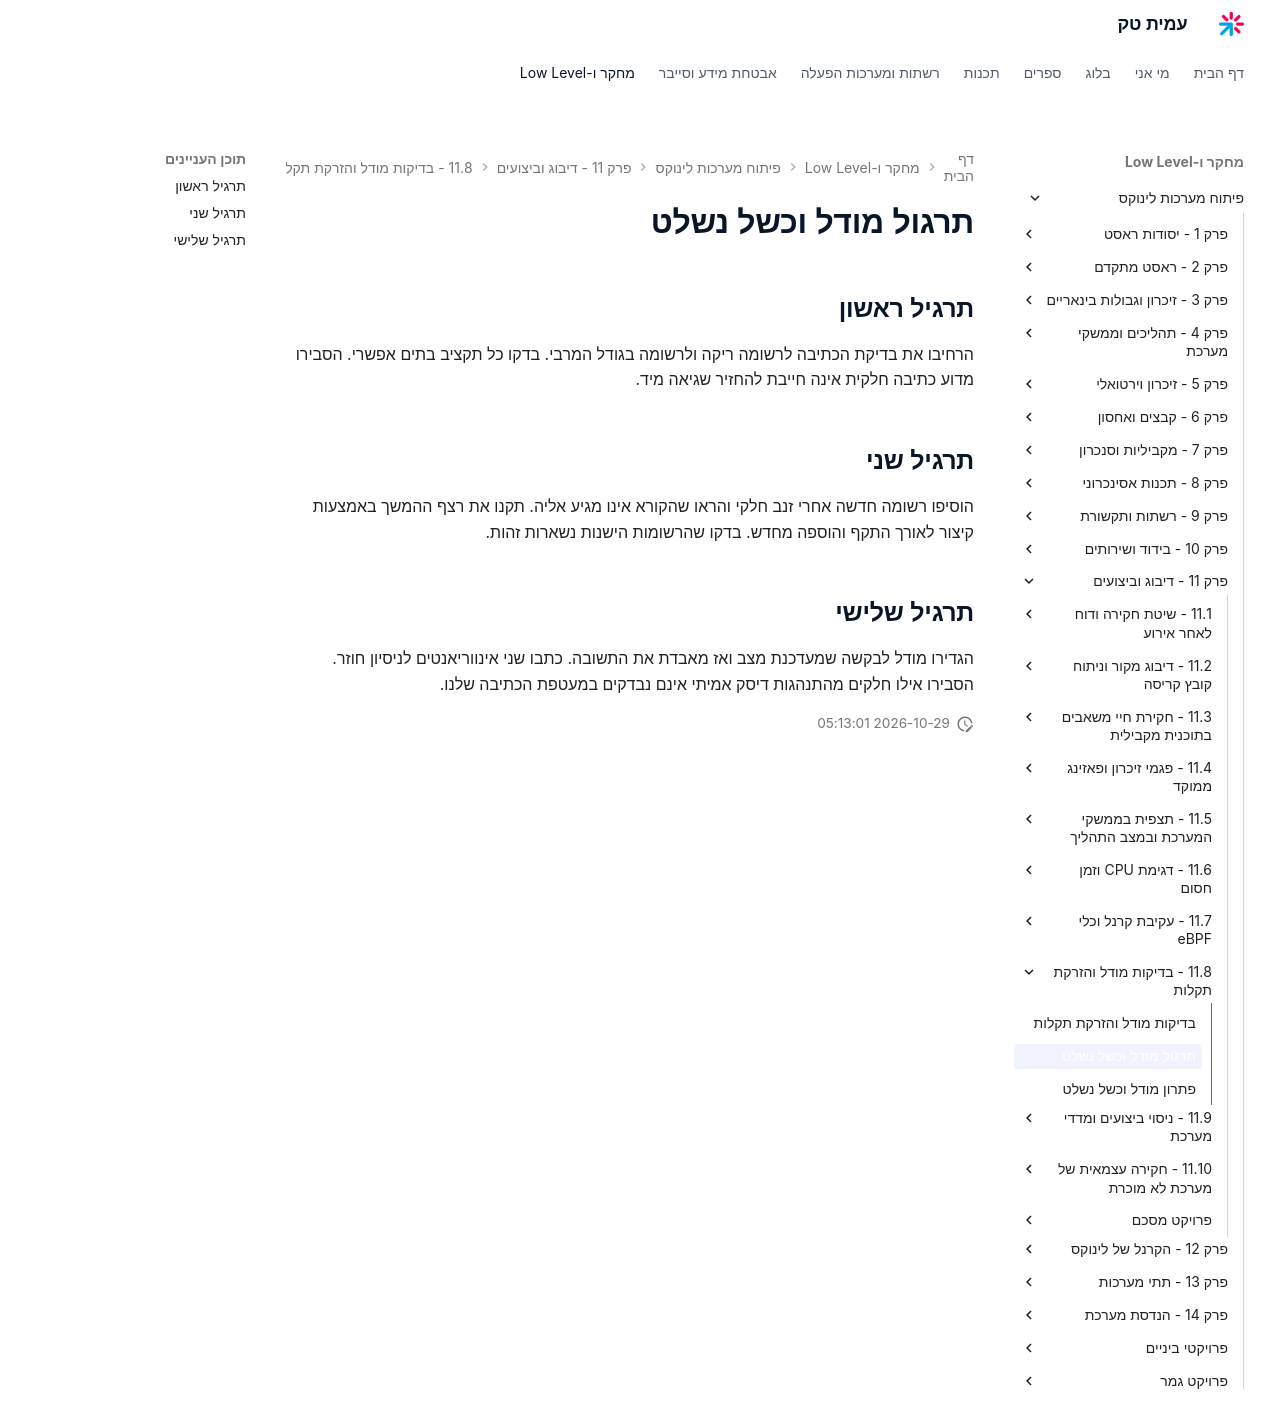

repository: AmitPinchasi/amittech · page: פיתוח-מערכות-לינוקס/11 - דיבוג וביצועים/11.8 - בדיקות מודל והזרקת תקלות/11.8 - בדיקות מודל והזרקת תקלות - תרגול/index.html · generator: mkdocs

# תרגול מודל וכשל נשלט

## תרגיל ראשון

הרחיבו את בדיקת הכתיבה לרשומה ריקה ולרשומה בגודל המרבי. בדקו כל תקציב בתים אפשרי. הסבירו מדוע כתיבה חלקית אינה חייבת להחזיר שגיאה מיד.

## תרגיל שני

הוסיפו רשומה חדשה אחרי זנב חלקי והראו שהקורא אינו מגיע אליה. תקנו את רצף ההמשך באמצעות קיצור לאורך התקף והוספה מחדש. בדקו שהרשומות הישנות נשארות זהות.

## תרגיל שלישי

הגדירו מודל לבקשה שמעדכנת מצב ואז מאבדת את התשובה. כתבו שני אינווריאנטים לניסיון חוזר. הסבירו אילו חלקים מהתנהגות דיסק אמיתי אינם נבדקים במעטפת הכתיבה שלנו.
